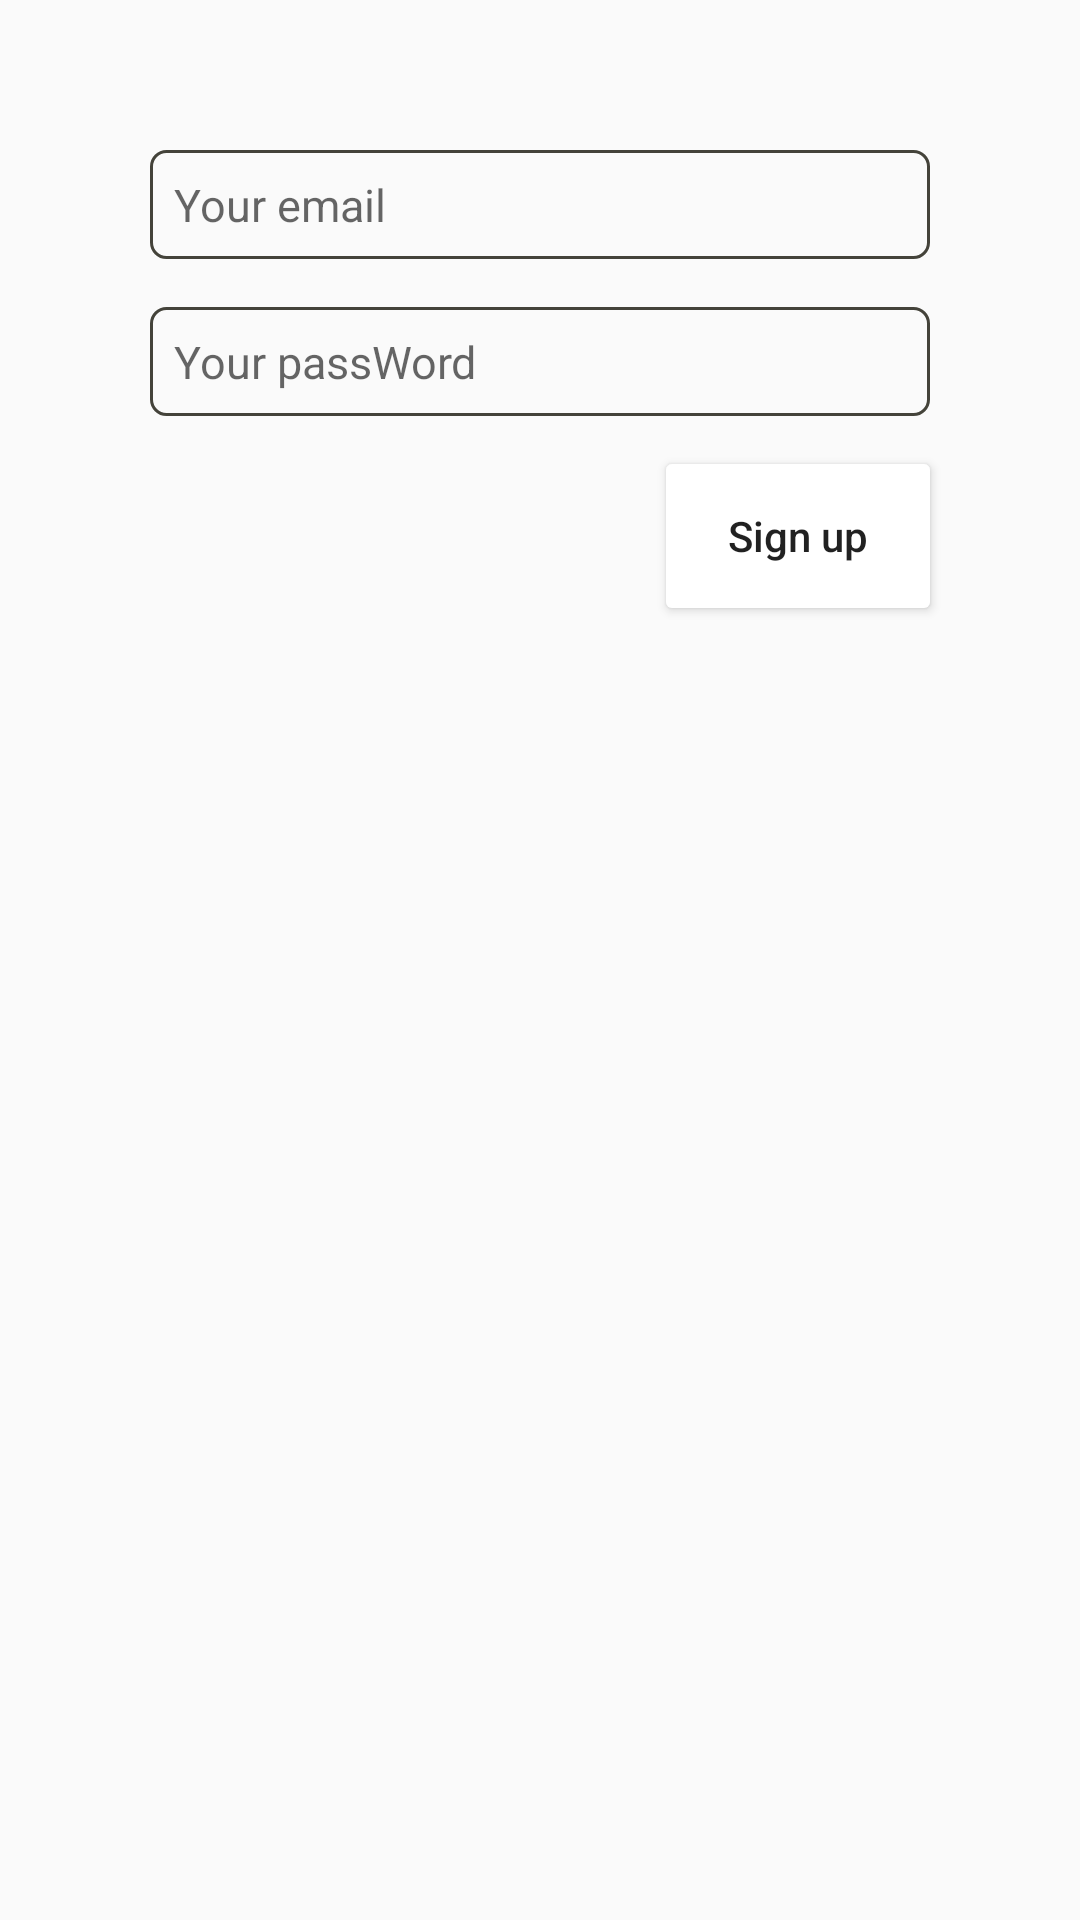

Here is an Android app screen rendered from its layout file. Give the layout XML and the strings, colors and styles it references.
<!-- AndroidManifest.xml: application theme AppTheme -->
<!-- res/layout/activity_new_user.xml -->
<?xml version="1.0" encoding="utf-8"?>
<layout xmlns:android="http://schemas.android.com/apk/res/android"
    xmlns:app="http://schemas.android.com/apk/res-auto"
    xmlns:tools="http://schemas.android.com/tools"
    tools:context=".NewUserActivity">

    <android.support.constraint.ConstraintLayout

        android:layout_width="match_parent"
        android:layout_height="match_parent"
        >

        <EditText
            android:id="@+id/et_new_email"
            style="@style/DescriptionStyle"
            android:layout_width="0dp"
            android:layout_height="wrap_content"
            android:layout_marginEnd="50dp"
            android:layout_marginStart="50dp"
            android:layout_marginTop="50dp"
            android:background="@drawable/round"
            android:ems="10"
            android:hint="@string/email"
            android:inputType="textWebEmailAddress"
            android:padding="8dp"
            app:layout_constraintEnd_toEndOf="parent"
            app:layout_constraintStart_toStartOf="parent"
            app:layout_constraintTop_toTopOf="parent">

        </EditText>

        <EditText
            android:id="@+id/et_new_password"
            style="@style/DescriptionStyle"
            android:layout_width="0dp"
            android:layout_height="wrap_content"
            android:layout_marginTop="16dp"
            android:background="@drawable/round"
            android:ems="10"
            android:hint="@string/password"
            android:inputType="textPersonName"
            android:padding="8dp"
            app:layout_constraintEnd_toEndOf="@+id/et_new_email"
            app:layout_constraintStart_toStartOf="@+id/et_new_email"
            app:layout_constraintTop_toBottomOf="@+id/et_new_email" />

        <Button
            android:id="@+id/btn_new_signup"
            style="@style/myStyleBtn"
            android:layout_width="wrap_content"
            android:layout_height="wrap_content"
            android:layout_marginTop="16dp"
            android:text="@string/signup"
            app:layout_constraintEnd_toEndOf="@+id/et_new_password"
            app:layout_constraintTop_toBottomOf="@+id/et_new_password" />
    </android.support.constraint.ConstraintLayout>
</layout>
<!-- resources referenced by this layout -->
<resources>
  <!-- drawable round (drawable) -->
  <?xml version="1.0" encoding="utf-8"?>
  <shape xmlns:android="http://schemas.android.com/apk/res/android">
      <corners android:radius="5dp" />
      <stroke
          android:width="1dp"
          android:color="#44433A" />
      <solid android:background="@color/background" />
  </shape>
  <string name="email">Your email</string>
  <string name="password">Your passWord</string>
  <string name="signup">Sign up</string>
  <style name="DescriptionStyle">
          <item name="android:textSize">15sp</item>
          <item name="android:textColor">@color/descrition</item>
  
      </style>
  <style name="myStyleBtn">
          <item name="android:background">@drawable/rounded</item>
          <item name="android:paddingEnd">2dp</item>
          <item name="android:paddingStart">2dp</item>
          <item name="android:textAllCaps">false</item>
          <item name="android:textSize">14sp</item>
  
      </style>
  <style name="AppTheme" parent="Theme.AppCompat.Light.DarkActionBar">
          
          <item name="colorPrimary">@color/colorPrimary</item>
          <item name="colorPrimaryDark">@color/colorPrimaryDark</item>
          <item name="colorAccent">@color/colorAccent</item>
      </style>
  <color name="background">#e0f7fa</color>
  <color name="descrition">#009688</color>
  <!-- drawable rounded (drawable) -->
  <?xml version="1.0" encoding="utf-8"?>
  <shape xmlns:android="http://schemas.android.com/apk/res/android"
      android:shape="rectangle">
  
      <solid android:color="@color/white"></solid>
  
      <corners android:radius="2dp"></corners>
  
  </shape>
  <color name="colorPrimary">#3f51b5</color>
  <color name="colorPrimaryDark">#303F9F</color>
  <color name="colorAccent">#FF4081</color>
  <color name="white">#FFFF</color>
</resources>
